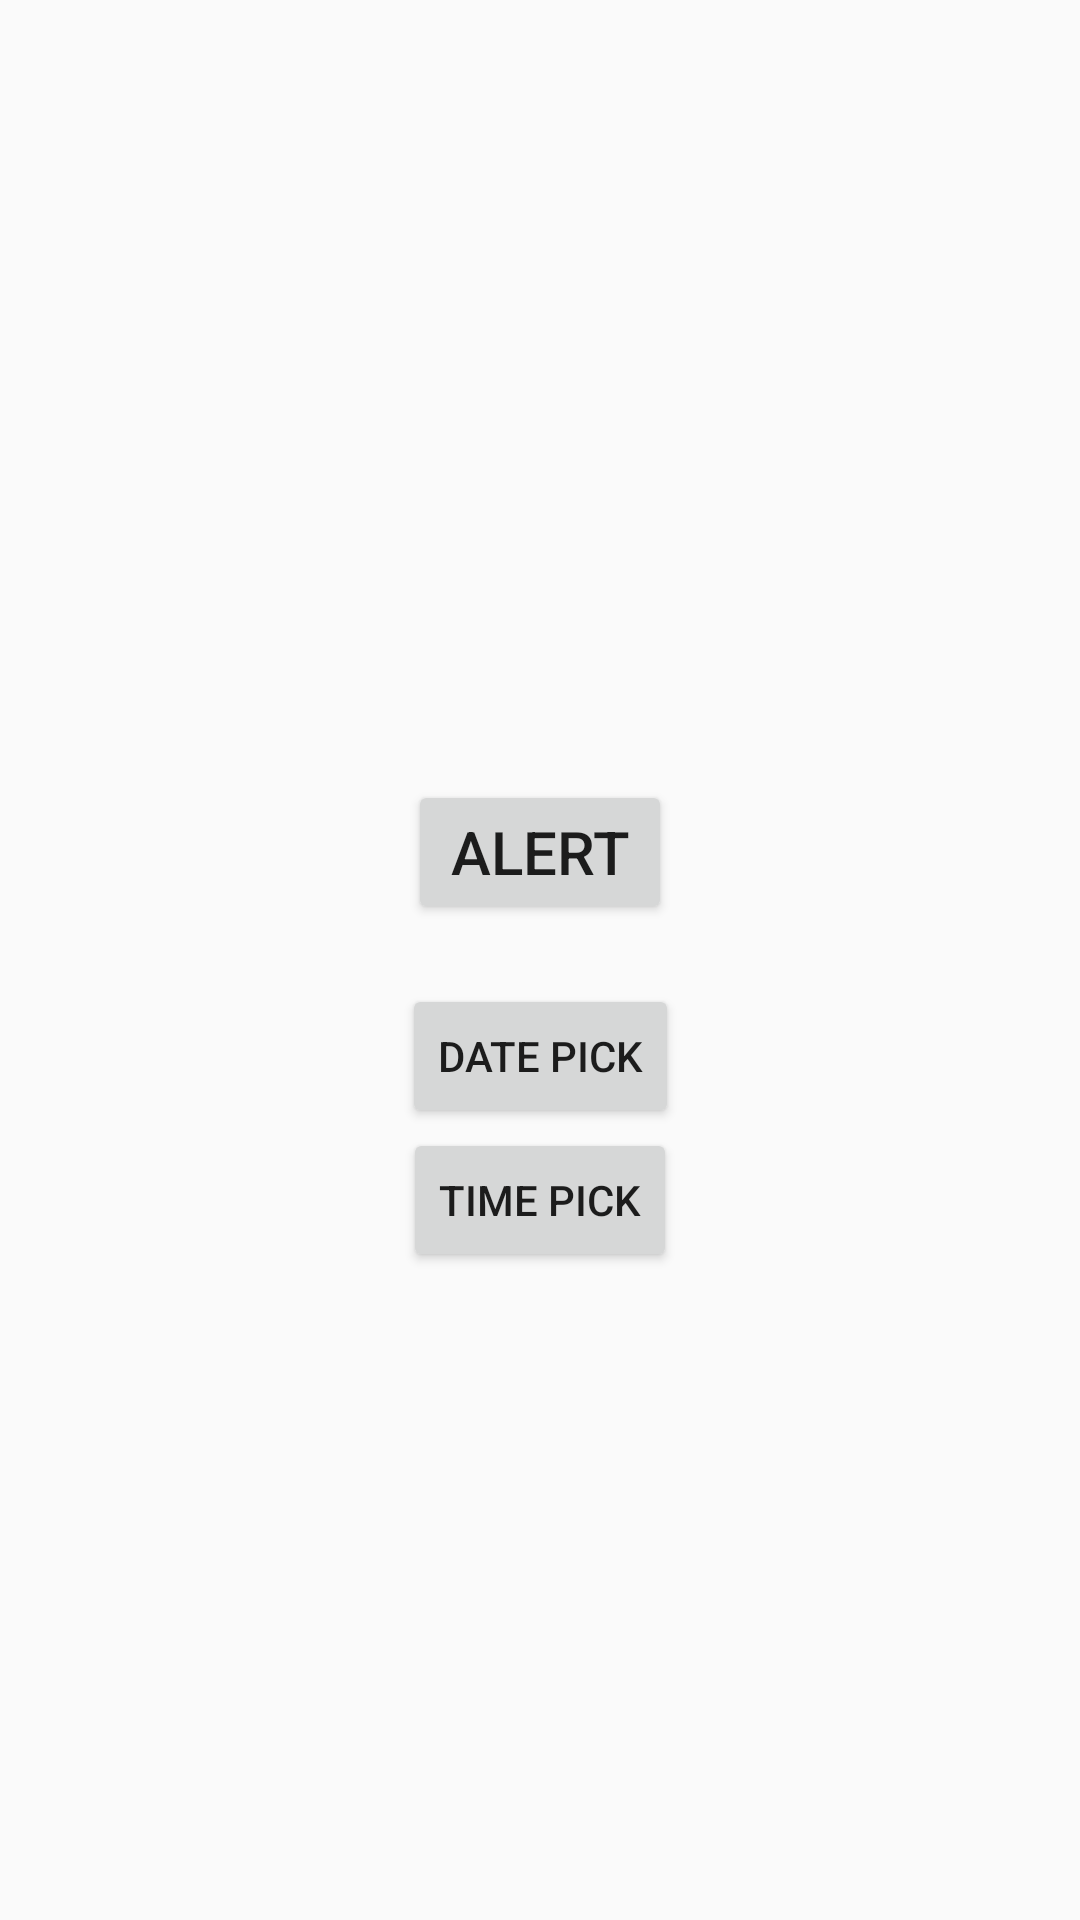

Android layout source for this screen:
<!-- AndroidManifest.xml: application theme Theme.CodeLab -->
<!-- res/layout/activity_dialog.xml -->
<?xml version="1.0" encoding="utf-8"?>
<android.support.constraint.ConstraintLayout xmlns:android="http://schemas.android.com/apk/res/android"
    xmlns:app="http://schemas.android.com/apk/res-auto"
    xmlns:tools="http://schemas.android.com/tools"
    android:layout_width="match_parent"
    android:layout_height="match_parent"
    tools:context=".DialogActivity">

    <Button
        android:id="@+id/alert"
        android:layout_width="wrap_content"
        android:layout_height="wrap_content"
        android:layout_marginTop="260dp"
        android:onClick="onClickShowAlert"
        android:text="Alert"
        android:textSize="20sp"
        app:layout_constraintEnd_toEndOf="parent"
        app:layout_constraintStart_toStartOf="parent"
        app:layout_constraintTop_toTopOf="parent" />

    <Button
        android:id="@+id/button"
        android:layout_width="wrap_content"
        android:layout_height="wrap_content"
        android:layout_marginTop="20dp"
        android:onClick="onDatePicked"
        android:text="Date Pick"
        app:layout_constraintEnd_toEndOf="parent"
        app:layout_constraintStart_toStartOf="parent"
        app:layout_constraintTop_toBottomOf="@+id/alert" />

    <Button
        android:id="@+id/time_pick"
        android:layout_width="wrap_content"
        android:layout_height="wrap_content"
        android:text="Time pick"
        android:onClick="onTimePicked"
        app:layout_constraintEnd_toEndOf="parent"
        app:layout_constraintStart_toStartOf="parent"
        app:layout_constraintTop_toBottomOf="@+id/button" />
</android.support.constraint.ConstraintLayout>
<!-- resources referenced by this layout -->
<resources>
  <style name="Theme.CodeLab" parent="Theme.AppCompat.Light.DarkActionBar">
          
          <item name="colorPrimary">@color/purple_500</item>
          <item name="colorPrimaryDark">@color/purple_700</item>
          <item name="colorAccent">@color/teal_200</item>
          
      </style>
  <!-- not gathered from this repository: default colours our renderer supplied (Android Studio template values) -->
  <color name="purple_500">#FF6200EE</color>
  <color name="purple_700">#FF3700B3</color>
  <color name="teal_200">#FF03DAC5</color>
</resources>
